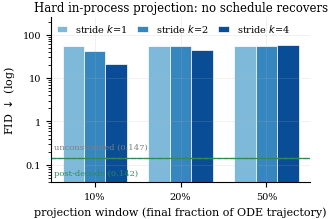

The script that saved this image: (Note: this script raises an exception after producing the figure.)
#!/usr/bin/env python
"""Builds the paper figures from results already measured (8c / 8d / 8f).
Vector PDF at NeurIPS column width. No cluster access needed."""
import numpy as np, matplotlib
matplotlib.use("Agg")
import matplotlib.pyplot as plt
from matplotlib.ticker import FuncFormatter

plt.rcParams.update({
    "font.family": "serif", "font.size": 8, "axes.labelsize": 8,
    "axes.titlesize": 8.5, "legend.fontsize": 7, "xtick.labelsize": 7,
    "ytick.labelsize": 7, "axes.spines.top": False, "axes.spines.right": False,
    "axes.grid": True, "grid.alpha": 0.25, "grid.linewidth": 0.5,
    "figure.dpi": 200, "savefig.bbox": "tight", "savefig.pad_inches": 0.02,
})
C_LFM, C_CDFM, C_REF, C_HL = "#1f4e79", "#c0504d", "#7f7f7f", "#2e8b57"
OUT = "/home/claude/fig"

# ---------------------------------------------------------------- Fig: in-process schedule ablation (8c)
def fig_inproc():
    windows = [10, 20, 50]
    strides = [1, 2, 4]
    fid = {(10,1):55.6,(10,2):42.5,(10,4):21.2,
           (20,1):55.8,(20,2):55.9,(20,4):43.5,
           (50,1):55.9,(50,2):55.0,(50,4):56.4}
    unc, post = 0.147, 0.142
    fig, ax = plt.subplots(figsize=(3.35, 2.15))
    w = 0.25
    x = np.arange(len(windows))
    for i, k in enumerate(strides):
        vals = [fid[(wi, k)] for wi in windows]
        ax.bar(x + (i-1)*w, vals, w, label=f"stride $k$={k}",
               color=plt.cm.Blues(0.45 + 0.22*i), edgecolor="white", linewidth=0.5)
    ax.axhline(unc, color=C_REF, ls="--", lw=0.9)
    ax.axhline(post, color=C_HL, ls="-", lw=0.9)
    ax.text(-0.48, unc*1.55, "unconstrained (0.147)", color=C_REF, fontsize=6, ha="left")
    ax.text(-0.48, post*0.40, "post-decode (0.142)", color=C_HL, fontsize=6, ha="left")
    ax.set_yscale("log")
    ax.set_ylim(0.04, 260)
    ax.set_xticks(x); ax.set_xticklabels([f"{wi}%" for wi in windows])
    ax.set_xlabel("projection window (final fraction of ODE trajectory)")
    ax.set_ylabel("FID $\\downarrow$ (log)")
    ax.yaxis.set_major_formatter(FuncFormatter(lambda v, _: f"{v:g}"))
    ax.legend(loc="upper left", frameon=False, ncol=3, columnspacing=1.0,
              handlelength=1.1, borderaxespad=0.2)
    ax.set_title("Hard in-process projection: no schedule recovers", pad=4)
    fig.savefig(f"{OUT}/fig_inproc_ablation.pdf")
    fig.savefig(f"{OUT}/fig_inproc_ablation.png"); plt.close(fig)

# ---------------------------------------------------------------- Fig: soft-guidance sweep (8d)
def fig_guidance():
    w = np.array([0, 0.05, 0.10, 0.25, 0.50, 1.00, 2.00])
    lfm_fid  = np.array([0.147, 0.190, 0.337, 3.418, 15.159, 17.852, 20.812])
    cdfm_fid = np.array([0.2097, 0.2092, 0.2084, 0.2063, 0.2045, 0.2012, 0.1958])
    lfm_ble  = np.array([0.00533, 0.00512, 0.00494, 0.00467, 0.00451, 0.00434, 0.00423])
    cdfm_ble = np.array([0.00346, 0.00345, 0.00348, 0.00366, 0.00409, 0.00514, 0.00731])
    fig, axs = plt.subplots(1, 2, figsize=(5.5, 1.95))
    a = axs[0]
    a.plot(w, lfm_fid, "o-", color=C_LFM, ms=3, lw=1.2, label="LFM (latent)")
    a.plot(w, cdfm_fid, "s--", color=C_CDFM, ms=3, lw=1.2, label="CDFM (direct)")
    a.set_yscale("log"); a.set_xlabel("guidance strength $w$"); a.set_ylabel("FID $\\downarrow$ (log)")
    a.yaxis.set_major_formatter(FuncFormatter(lambda v, _: f"{v:g}"))
    a.annotate("LFM (latent)", xy=(0.55, 15.2), xytext=(0.62, 4.2), color=C_LFM, fontsize=7)
    a.annotate("CDFM (direct)", xy=(1.0, 0.201), xytext=(0.62, 0.42), color=C_CDFM, fontsize=7)
    a.set_ylim(0.09, 45)
    a.set_title("Generation quality", pad=3)
    b = axs[1]
    b.plot(w, lfm_ble*1e3, "o-", color=C_LFM, ms=3, lw=1.2)
    b.plot(w, cdfm_ble*1e3, "s--", color=C_CDFM, ms=3, lw=1.2)
    b.axhline(5.98, color=C_REF, ls=":", lw=0.9)
    b.text(0.02, 6.35, "frozen-AE round-trip floor", color=C_REF, fontsize=6, ha="left")
    b.axhline(0.0, color=C_HL, lw=0.9)
    b.text(0.02, 0.35, "exact satisfaction (post-decode projection)", color=C_HL, fontsize=6, ha="left")
    b.annotate("LFM", xy=(1.6, 4.3), color=C_LFM, fontsize=7)
    b.annotate("CDFM", xy=(1.42, 4.9), color=C_CDFM, fontsize=7)
    b.set_xlabel("guidance strength $w$"); b.set_ylabel("mean BLE $\\downarrow$ ($\\times10^{-3}$)")
    b.set_ylim(-0.6, 8.4)
    b.set_title("Constraint satisfaction", pad=3)
    fig.savefig(f"{OUT}/fig_guidance_sweep.pdf")
    fig.savefig(f"{OUT}/fig_guidance_sweep.png"); plt.close(fig)

# ---------------------------------------------------------------- Fig: sampler-strategy ablation (8f)
def fig_sampler():
    labels = ["plain Euler\n(baseline)", "CFG resc. 0.7", "CFG resc. 1.0", "cosine steps",
              "power steps", "Heun", "Heun+cosine", "combined"]
    fid = [0.1473, 0.1613, 0.1708, 0.1516, 0.1651, 0.1503, 0.1515, 0.1637]
    fig, ax = plt.subplots(figsize=(3.35, 1.9))
    cols = [C_HL] + [C_REF]*(len(fid)-1)
    ax.bar(range(len(fid)), fid, 0.68, color=cols, edgecolor="white", linewidth=0.5)
    ax.axhline(fid[0], color=C_HL, ls="--", lw=0.9)
    ax.set_ylim(0.13, 0.178)
    ax.set_xticks(range(len(fid)))
    ax.set_xticklabels(labels, rotation=38, ha="right", fontsize=6)
    ax.set_ylabel("FID $\\downarrow$")
    ax.set_title("No sampling modification improves the baseline", pad=4)
    for i, v in enumerate(fid):
        ax.text(i, v + 0.0012, f"{v:.4f}", ha="center", fontsize=5.5)
    fig.savefig(f"{OUT}/fig_sampler_ablation.pdf")
    fig.savefig(f"{OUT}/fig_sampler_ablation.png"); plt.close(fig)

# ---------------------------------------------------------------- Fig: replicated main result (8b)
def fig_main():
    labels = ["LFM", "LFM\n+post-decode", "CDFM", "CDFM\n+post-decode"]
    mean = [0.169, 0.154, 0.209, 0.172]
    ci   = [0.006, 0.005, 0.009, 0.008]
    ble  = [5.33, 0.0, 3.45, 0.0]
    cols = [C_LFM, C_LFM, C_CDFM, C_CDFM]
    hatch = ["", "//", "", "//"]
    fig, axs = plt.subplots(1, 2, figsize=(5.5, 1.95))
    a = axs[0]
    a.bar(range(4), mean, 0.6, yerr=ci, capsize=3, color=cols, hatch=hatch,
          edgecolor="white", linewidth=0.6, error_kw=dict(lw=0.9, ecolor="0.25"))
    a.set_xticks(range(4)); a.set_xticklabels(labels, fontsize=6.5)
    a.set_ylabel("FID $\\downarrow$"); a.set_ylim(0, 0.24)
    a.set_title("FID, 20 sampling seeds (95% CI)", pad=3)
    b = axs[1]
    b.bar(range(4), ble, 0.6, color=cols, hatch=hatch, edgecolor="white", linewidth=0.6)
    b.set_xticks(range(4)); b.set_xticklabels(labels, fontsize=6.5)
    b.set_ylabel("mean BLE $\\downarrow$ ($\\times10^{-3}$)"); b.set_ylim(0, 6.4)
    for i, v in enumerate(ble):
        b.text(i, v + 0.15, "exact 0" if v == 0 else f"{v:.2f}", ha="center", fontsize=6)
    b.set_title("Bone-length error (exact by construction)", pad=3)
    fig.savefig(f"{OUT}/fig_main_replicated.pdf")
    fig.savefig(f"{OUT}/fig_main_replicated.png"); plt.close(fig)

for f in (fig_inproc, fig_guidance, fig_sampler, fig_main):
    f(); print("built", f.__name__)
